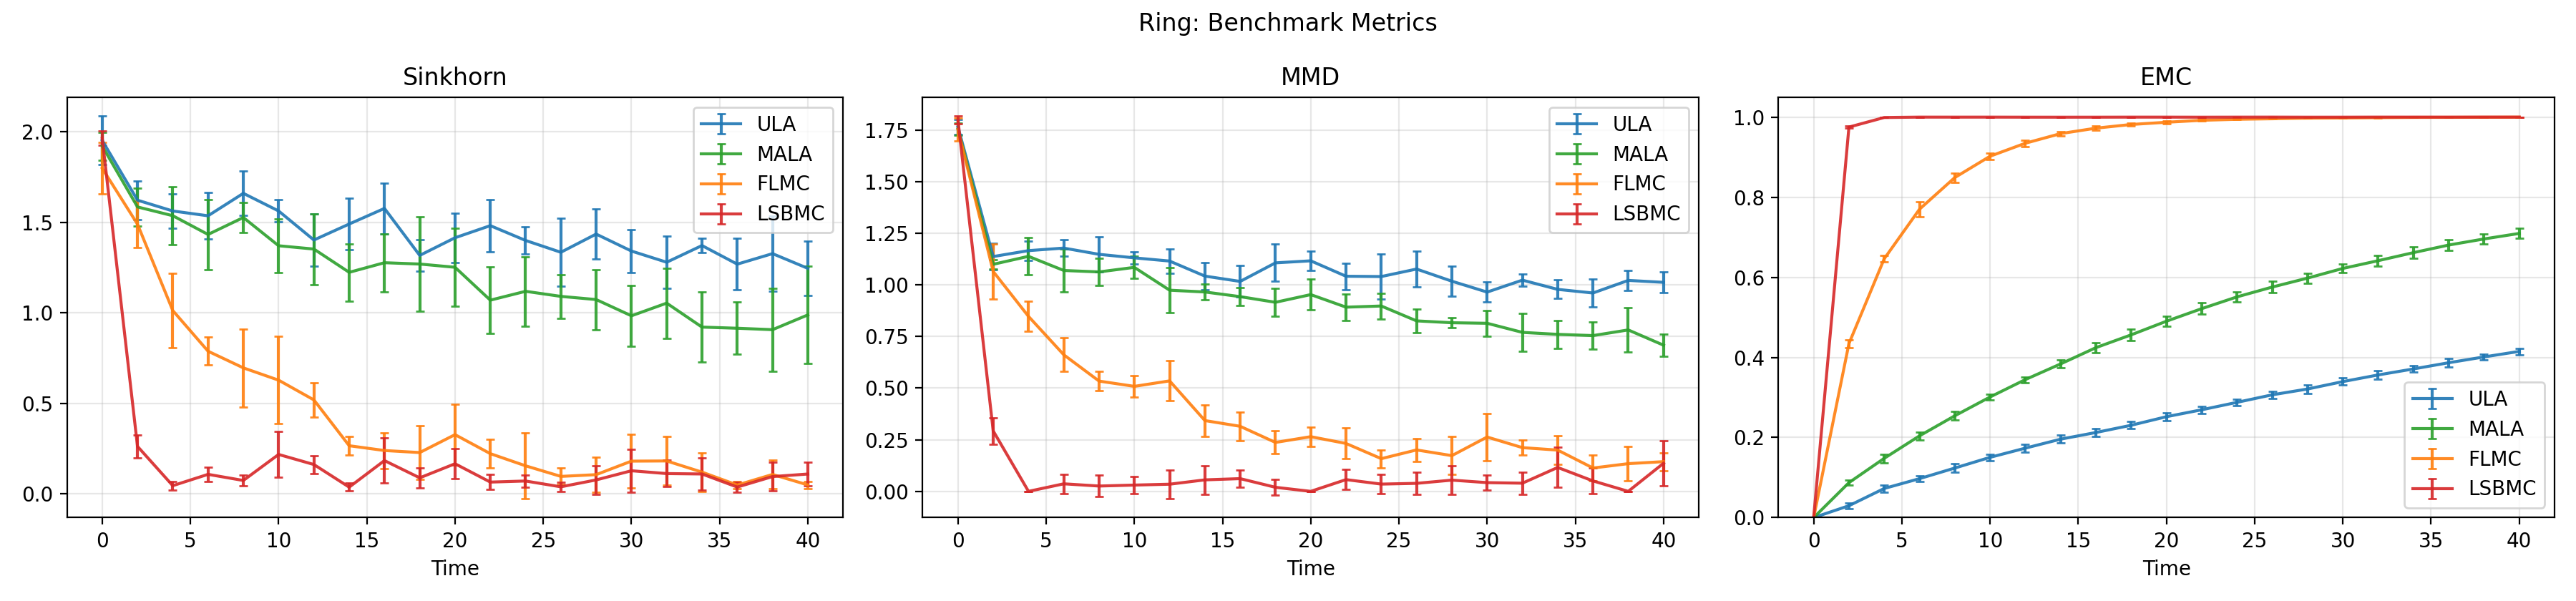

The table this chart was drawn from, first rows:
t, benchmark_sinkhorn_ot_cost_ula_mean, benchmark_sinkhorn_ot_cost_ula_std, benchmark_sinkhorn_ot_cost_mala_mean, benchmark_sinkhorn_ot_cost_mala_std, benchmark_sinkhorn_ot_cost_flmc_mean, benchmark_sinkhorn_ot_cost_flmc_std, benchmark_sinkhorn_ot_cost_lsbmc_mean, benchmark_sinkhorn_ot_cost_lsbmc_std, benchmark_sinkhorn_divergence_ula_mean, benchmark_sinkhorn_divergence_ula_std, benchmark_sinkhorn_divergence_mala_mean, benchmark_sinkhorn_divergence_mala_std, benchmark_sinkhorn_divergence_flmc_mean, benchmark_sinkhorn_divergence_flmc_std, benchmark_sinkhorn_divergence_lsbmc_mean, benchmark_sinkhorn_divergence_lsbmc_std, benchmark_mmd_squared_ula_mean, benchmark_mmd_squared_ula_std, benchmark_mmd_squared_mala_mean, benchmark_mmd_squared_mala_std, benchmark_mmd_squared_flmc_mean, benchmark_mmd_squared_flmc_std, benchmark_mmd_squared_lsbmc_mean
0.0, -0.5512, 0.1336, -0.5843, 0.07764, -0.7012, 0.1383, -0.5349, 0.03864, 1.953, 0.1343, 1.922, 0.07739, 1.799, 0.1418, 1.965, 0.0386, 3.114, 0.1283, 3.078, 0.1054, 3.072, 0.1874, 3.232
2, -0.7974, 0.1057, -0.8213, 0.1014, -0.9035, 0.1214, -2.054, 0.05852, 1.623, 0.107, 1.586, 0.1052, 1.49, 0.1288, 0.2631, 0.06263, 1.297, 0.1505, 1.209, 0.04965, 1.151, 0.28, 0.08975
3.999, -0.847, 0.097, -0.8652, 0.1577, -1.347, 0.2008, -2.275, 0.03145, 1.563, 0.09345, 1.537, 0.1589, 1.013, 0.2066, 0.04619, 0.02446, 1.36, 0.1112, 1.303, 0.2013, 0.7228, 0.1209, -0.005805
5.998, -0.867, 0.1235, -0.9648, 0.1858, -1.572, 0.07237, -2.208, 0.048, 1.537, 0.1293, 1.434, 0.1936, 0.7889, 0.07665, 0.1088, 0.03928, 1.389, 0.09255, 1.154, 0.2266, 0.4439, 0.1045, -0.002722
8, -0.7429, 0.1167, -0.8693, 0.08297, -1.662, 0.2152, -2.245, 0.03173, 1.661, 0.1231, 1.527, 0.08143, 0.6968, 0.2157, 0.07494, 0.02821, 1.324, 0.2012, 1.133, 0.1388, 0.2872, 0.05011, -0.001053
9.999, -0.8378, 0.05683, -1.019, 0.1437, -1.717, 0.2447, -2.116, 0.1276, 1.563, 0.0609, 1.371, 0.1472, 0.6289, 0.2407, 0.2186, 0.1276, 1.279, 0.06852, 1.179, 0.1167, 0.2612, 0.05357, -0.004467
12, -0.997, 0.1328, -1.043, 0.1887, -1.83, 0.09069, -2.162, 0.05375, 1.403, 0.1429, 1.353, 0.1957, 0.5198, 0.09625, 0.163, 0.04966, 1.247, 0.1358, 0.9601, 0.2105, 0.2955, 0.1027, -0.003127
14, -0.905, 0.1305, -1.151, 0.1543, -2.075, 0.05639, -2.285, 0.02244, 1.491, 0.1411, 1.224, 0.1583, 0.2668, 0.05103, 0.03803, 0.02168, 1.091, 0.1395, 0.9331, 0.07191, 0.1233, 0.05131, 0.002555
16, -0.8138, 0.139, -1.097, 0.1568, -2.102, 0.1017, -2.133, 0.1188, 1.577, 0.141, 1.278, 0.1595, 0.2403, 0.0994, 0.1848, 0.1248, 1.039, 0.1563, 0.8905, 0.07997, 0.1039, 0.04425, 0.003502
18, -1.069, 0.08324, -1.103, 0.253, -2.118, 0.1418, -2.234, 0.05306, 1.318, 0.08592, 1.27, 0.2622, 0.2291, 0.1478, 0.08944, 0.05578, 1.232, 0.1933, 0.8423, 0.1172, 0.05917, 0.02547, -0.009155
20, -0.9889, 0.1348, -1.116, 0.2093, -2.015, 0.1559, -2.159, 0.08017, 1.415, 0.1359, 1.252, 0.217, 0.328, 0.1676, 0.1673, 0.08272, 1.248, 0.1049, 0.9128, 0.1347, 0.07225, 0.02653, -0.009001
22, -0.9148, 0.1397, -1.299, 0.1812, -2.121, 0.07962, -2.254, 0.03707, 1.482, 0.1455, 1.071, 0.1837, 0.2231, 0.0775, 0.066, 0.04152, 1.089, 0.1337, 0.7995, 0.1148, 0.0593, 0.0405, 0.002672
24, -0.9893, 0.0712, -1.249, 0.1775, -2.182, 0.1833, -2.247, 0.03005, 1.401, 0.07368, 1.12, 0.1913, 0.1559, 0.1805, 0.07195, 0.03265, 1.093, 0.2269, 0.8092, 0.1134, 0.02693, 0.01229, -0.00397
26, -1.046, 0.1832, -1.271, 0.1233, -2.233, 0.04452, -2.285, 0.03161, 1.335, 0.1871, 1.092, 0.1196, 0.09741, 0.04596, 0.03985, 0.02641, 1.166, 0.1812, 0.6846, 0.09825, 0.04339, 0.02283, -0.001963
28, -0.9504, 0.1249, -1.29, 0.1586, -2.234, 0.09857, -2.245, 0.07594, 1.436, 0.1375, 1.074, 0.1666, 0.1071, 0.09526, 0.07785, 0.07983, 1.041, 0.1523, 0.6671, 0.04178, 0.03524, 0.02808, 0.00416
30, -1.043, 0.1192, -1.379, 0.1606, -2.161, 0.1431, -2.197, 0.1187, 1.342, 0.12, 0.9844, 0.1674, 0.1817, 0.1474, 0.1286, 0.1189, 0.9329, 0.09279, 0.6661, 0.1006, 0.08212, 0.07492, 0.0007256
32, -1.106, 0.1457, -1.298, 0.1903, -2.15, 0.1299, -2.206, 0.07957, 1.28, 0.1454, 1.054, 0.1939, 0.1827, 0.1334, 0.113, 0.07282, 1.047, 0.06107, 0.6009, 0.1458, 0.04605, 0.01463, -0.004386
34, -1.009, 0.04621, -1.431, 0.1907, -2.223, 0.1011, -2.213, 0.09072, 1.372, 0.04049, 0.922, 0.1929, 0.121, 0.1054, 0.1108, 0.09047, 0.9582, 0.08735, 0.5822, 0.103, 0.0445, 0.03225, 0.0162
36, -1.113, 0.1394, -1.445, 0.1389, -2.281, 0.0279, -2.285, 0.02584, 1.27, 0.142, 0.9157, 0.1443, 0.0498, 0.01883, 0.03847, 0.02737, 0.927, 0.1332, 0.5732, 0.1016, 0.01497, 0.01493, -0.001204
38, -1.051, 0.2029, -1.449, 0.2232, -2.226, 0.07872, -2.223, 0.08037, 1.328, 0.2088, 0.9078, 0.2293, 0.1081, 0.07995, 0.09648, 0.07865, 1.045, 0.0996, 0.6226, 0.1796, 0.02329, 0.02386, -0.01122
40, -1.127, 0.1451, -1.364, 0.2663, -2.288, 0.02618, -2.211, 0.06041, 1.246, 0.1501, 0.9893, 0.269, 0.05036, 0.01996, 0.1105, 0.0665, 1.027, 0.1034, 0.5037, 0.07889, 0.02258, 0.01158, 0.03016
